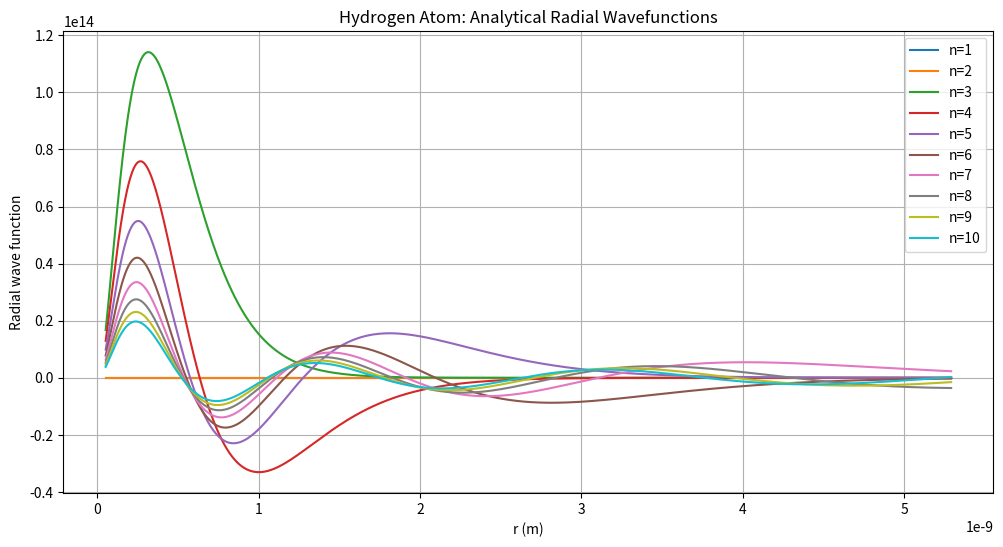

Write Python code to recreate this figure.
import matplotlib.pyplot as plt
import numpy as np
from scipy.special import genlaguerre, factorial

# ============================================
# 1. PHYSICAL CONSTANTS AND PARAMETERS
# ============================================
a_0 = 5.29e-11         # Bohr radius (meters)
a = 1.00054 * a_0      # (Approximate) reduced mass radius in the hydrogen atom (meters)
e = 1.602176634e-19    # Elementary charge (Coulombs)
m = 9.10938356e-31     # Electron mass (kg)
h_bar = 1.0545718e-34  # Reduced Planck constant (J·s)
E_0 = 13.606           # Ground state energy (eV, for reference)
k_e = 8.98755e9        # Coulomb constant (N·m²·C⁻²)
z = 1                  # Atomic number for hydrogen atom
psi_min = 0.0          # Initial value of wavefunction at r_min
dpsi_dr_guess = 1.0    # Initial guess for dψ/dr at r_min
num_points = 1000      # Number of points in spatial grid
num_eigenvalues = 10   # Number of energy levels to find
l = 0                  # Orbital angular momentum quantum number

# ============================================
# 2. RADIAL SCHRÖDINGER EQUATION (Physics)
# ============================================
def schrodinger_equation(r, y, E, l):
    """
    Returns the derivatives for the coupled first-order ODEs corresponding
    to the radial Schrödinger equation:
        dψ/dr = y[1]
        d²ψ/dr² = [l(l+1)/r² - 2m/(ħ²)(V(r) - E)] * ψ
    where:
        - ψ is the radial wave function
        - l is the angular quantum number
        - V(r) is the Coulomb potential
    The function normalizes ψ to reduce numeric overflow.
    """
    psi, dpsi_dr = y
    V = - (k_e * z * e**2) / r     # Hydrogen Coulomb potential, -Ze²/r

    # Normalize wavefunction for numeric stability
    max_psi = np.max(np.abs(psi))
    if max_psi != 0:
        psi_normalized = psi / max_psi
    else:
        psi_normalized = psi

    d2psi_dr2 = (l * (l + 1)) / r ** 2 - 2 * (m / h_bar ** 2) * (V - E) * psi_normalized
    return np.array([dpsi_dr, d2psi_dr2])

# ============================================
# 3. RUNGE-KUTTA 4TH-ORDER INTEGRATOR (Programming)
# ============================================
def runge_kutta_step(r, y, h, E, l):
    """
    Advances the solution of the ODE by one step using
    the classical fourth-order Runge-Kutta method.
    """
    k1 = h * schrodinger_equation(r, y, E, l)
    k2 = h * schrodinger_equation(r + h / 2, y + k1 / 2, E, l)
    k3 = h * schrodinger_equation(r + h / 2, y + k2 / 2, E, l)
    k4 = h * schrodinger_equation(r + h, y + k3, E, l)
    return y + (k1 + 2 * k2 + 2 * k3 + k4) / 6

# ============================================
# 4. SCHRÖDINGER SOLVER WITH SHOOTING METHOD (Physics & Programming)
# ============================================
def solve_schrodinger(E, l, num_points):
    """
    Integrates the radial Schrödinger equation from r_min to r_max
    for a trial energy E and quantum number l.
    Uses the shooting method: stops at the first sign change of ψ (node).
    """
    r_min = a_0                  # Start integration just above zero to avoid singularity
    r_max = 100 * a_0            # Integrate out to a large distance
    h = (r_max - r_min) / num_points
    r_values = np.linspace(r_min, r_max, num_points)
    psi_values = np.zeros(num_points)
    dpsi_dr_values = np.zeros(num_points)
    psi_values[0] = psi_min
    dpsi_dr_values[0] = dpsi_dr_guess

    psi_sign_changed = False
    for i in range(1, num_points):
        r = r_values[i]
        y = np.array([psi_values[i - 1], dpsi_dr_values[i - 1]])
        y = runge_kutta_step(r, y, h, E, l)
        psi_values[i] = y[0]
        dpsi_dr_values[i] = y[1]

        # If the wavefunction changes sign, this node marks a solution candidate
        if psi_values[i] * psi_values[i - 1] < 0:
            psi_sign_changed = True
        if psi_sign_changed:
            break

    return r_values, psi_values

# ============================================
# 5. SHOOTING METHOD: ENERGY SCAN LOOP
# ============================================
eigenvalues = []
for n in range(1, num_eigenvalues + 1):
    # Use analytical hydrogen-like energies as first guess (in eV)
    E_guess = -13.606 / n ** 2
    dE = 0.1
    convergence_threshold = 1e-50

    while True:
        r_values, psi_values = solve_schrodinger(E_guess, l, num_points)
        psi_at_infinity = psi_values[-1]
        # If wavefunction at large r is close to zero, accept energy
        if np.abs(psi_at_infinity) < convergence_threshold:
            eigenvalues.append(E_guess)
            break
        # Otherwise, adjust energy (coarse-to-fine) and retry
        dE *= 0.05
        E_guess -= dE
        if dE < 1e-50:
            break

print("Energy eigenvalues for l = 0 and n :")
for i, eigenvalue in enumerate(eigenvalues):
    print(f"Eigenvalue {i + 1}: {eigenvalue} eV")

# ============================================
# 6. ANALYTICAL HYDROGENIC RADIAL WAVE FUNCTIONS (Physics)
# ============================================
def hydrogen_wavefunction(n, L, r):
    """
    Computes the normalized analytical radial wavefunction for hydrogen atom.
    Uses generalized Laguerre polynomials.
    """
    R_nl = np.sqrt(((2 / (n * a)) ** 3) * (factorial(n - 1 - L) / (2 * n * factorial(n + L))))
    R_nl *= ((2 * r / (n * a)) ** L) * np.exp(-r / (n * a))
    if n - 1 - L >= 0:
        R_nl *= genlaguerre(n - 1 - L, 2 * L + 1)(2 * r / (n * a))
    return R_nl

# ============================================
# 7. PLOT ANALYTICAL RADIAL WAVE FUNCTIONS (Visualization)
# ============================================
r_min = a_0
r_max = 100 * a_0
r_values = np.linspace(r_min, r_max, num_points)

plt.figure(figsize=(12, 6))
for n in range(1, 11):  # Plot for n=1 to n=10
    psi = hydrogen_wavefunction(n, 2, r_values)
    plt.plot(r_values, psi, label=f'n={n}')

plt.xlabel('r (m)')
plt.ylabel('Radial wave function')
plt.title('Hydrogen Atom: Analytical Radial Wavefunctions')
plt.legend()
plt.grid(True)
plt.show()
